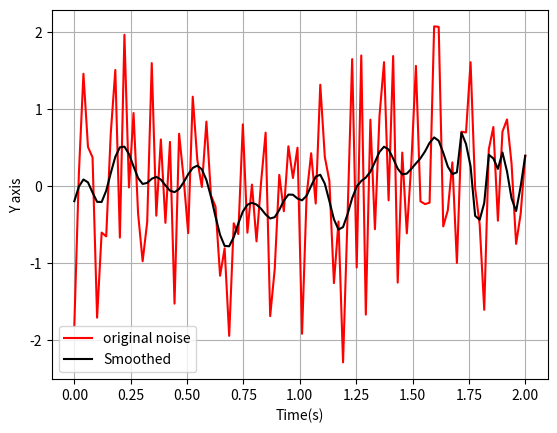

Python code for this plot:
import numpy as np
import matplotlib.pyplot as plt

length = 100
k = 15
w = 0.1
noise = np.random.normal(0,1,length)

time = np.linspace(0, 2, length)


final_noise = np.zeros(length)

def gauss(t, w):
    return np.exp((-4*np.log(2)*t*t)/(w*w))

for i in range(length):
    weighted_sum = 0
    weighted_total = 0
    if i-k < 0:
        for j in range(0, i+k):
           g = gauss(time[j]-time[i], w) 
           weighted_sum += g*noise[j]
           weighted_total += g
    elif i+k >= length:
        for j in range(i, length):
            g = gauss(time[j]-time[i],w)
            weighted_sum += g*noise[j]
            weighted_total += g
    else:
        for j in range(i-k, i+k+1):
            g = gauss(time[j]-time[i], w);
            weighted_sum += g*noise[j]
            weighted_total += g
    final_noise[i] = weighted_sum/weighted_total

plt.plot(time, noise, color = "red", label="original noise")
plt.plot(time, final_noise, color="black", label="Smoothed")
plt.xlabel("Time(s)")
plt.ylabel("Y axis")
plt.legend()
plt.grid()
plt.savefig("gaussian_smoothed.png")
plt.show()
